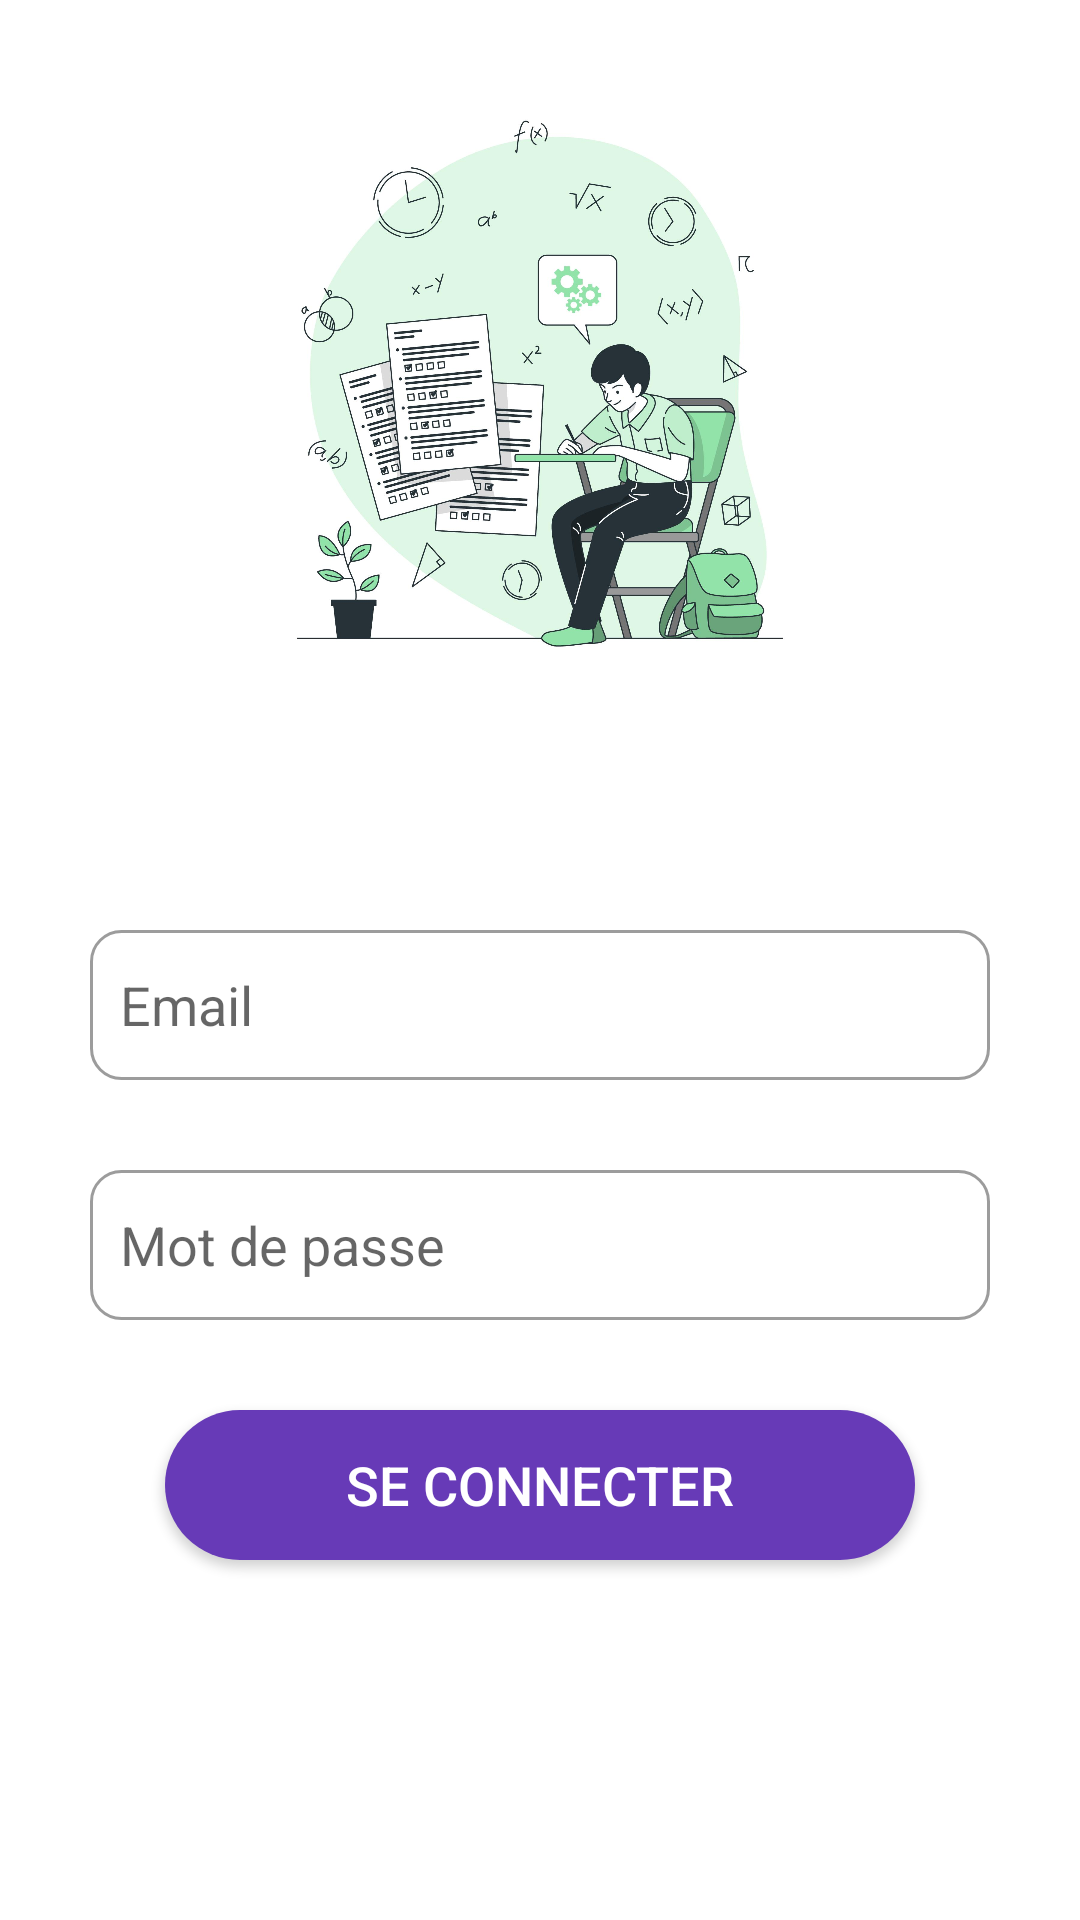

Android layout source for this screen:
<!-- AndroidManifest.xml: application theme Theme.ProjetGL -->
<!-- res/layout/activity_login.xml -->
<?xml version="1.0" encoding="utf-8"?>
<ScrollView xmlns:android="http://schemas.android.com/apk/res/android"
    xmlns:app="http://schemas.android.com/apk/res-auto"
    xmlns:tools="http://schemas.android.com/tools"
    android:layout_width="match_parent"
    android:layout_height="match_parent"
    android:padding="30dp"
    tools:context=".LoginActivity">
    <LinearLayout
        android:layout_width="match_parent"
        android:layout_height="match_parent"
        android:orientation="vertical">
    <ImageView
        android:layout_width="200dp"
        android:layout_height="200dp"
        android:layout_gravity="center"
        android:src="@drawable/etudiant" />
    <EditText
        android:id="@+id/emailBox"
        android:layout_width="match_parent"
        android:layout_height="50dp"
        android:inputType="textEmailAddress"
        android:hint="Email"
        android:layout_marginTop="80dp"
        android:background="@drawable/textbox_style"/>
    <EditText
        android:id="@+id/passwordBox"
        android:layout_width="match_parent"
        android:layout_height="50dp"
        android:inputType="textPassword"
        android:hint="Mot de passe"
        android:layout_marginTop="30dp"
        android:background="@drawable/textbox_style"/>
    <Button
        android:id="@+id/loginBtn"
        android:layout_width="250dp"
        android:layout_height="50dp"
        android:layout_marginTop="30dp"
        android:layout_gravity="center"
        android:text="Se connecter"
        android:textColor="#fff"
        android:textSize="18sp"
        android:background="@drawable/loginbtn_style"/>
    <Button
        android:id="@+id/createBtn"
        android:layout_width="250dp"
        android:layout_height="50dp"
        android:layout_marginTop="30dp"
        android:layout_gravity="center"
        android:text="Creer un compte"
        android:textColor="#fff"
        android:textSize="18sp"
        android:background="@drawable/signupbtn_style"/>

    </LinearLayout>
</ScrollView>
<!-- resources referenced by this layout -->
<resources>
  <!-- drawable etudiant: jpg bitmap (drawable, 236667 bytes) -->
  <!-- drawable loginbtn_style (drawable) -->
  <?xml version="1.0" encoding="utf-8"?>
  <shape xmlns:android="http://schemas.android.com/apk/res/android">
  <solid android:color="#673AB7"/>
      <corners android:radius="30dp"/>
  </shape>
  <!-- drawable textbox_style (drawable) -->
  <?xml version="1.0" encoding="utf-8"?>
  <shape xmlns:android="http://schemas.android.com/apk/res/android">
      <stroke android:width="1dp" android:color="#9C9C9C"/>
          <padding android:left="10dp" android:top="10dp" android:bottom="10dp" android:right="10dp"/>
      <corners android:radius="10dp"/>
  </shape>
  <style name="Theme.ProjetGL" parent="Theme.MaterialComponents.DayNight.NoActionBar">
          
          <item name="colorPrimary">@color/purple_500</item>
          <item name="colorPrimaryVariant">@color/purple_700</item>
          <item name="colorOnPrimary">@color/white</item>
          
          <item name="colorSecondary">@color/teal_200</item>
          <item name="colorSecondaryVariant">@color/teal_700</item>
          <item name="colorOnSecondary">@color/black</item>
          
          <item name="android:statusBarColor" tools:targetApi="l">?attr/colorPrimaryVariant</item>
          
      </style>
  <!-- not gathered from this repository: default colours our renderer supplied (Android Studio template values) -->
  <color name="purple_500">#FF6200EE</color>
  <color name="purple_700">#FF3700B3</color>
  <color name="teal_200">#FF03DAC5</color>
  <color name="teal_700">#FF018786</color>
  <color name="black">#FF000000</color>
  <color name="white">#FFFFFFFF</color>
</resources>
